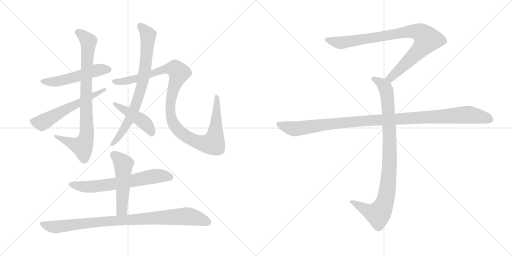
t = 0.00 s
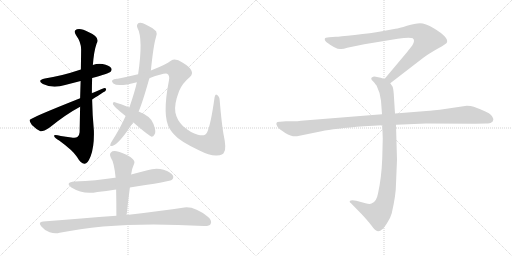
t = 2.12 s
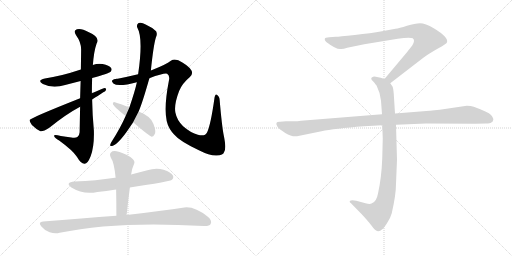
t = 4.24 s
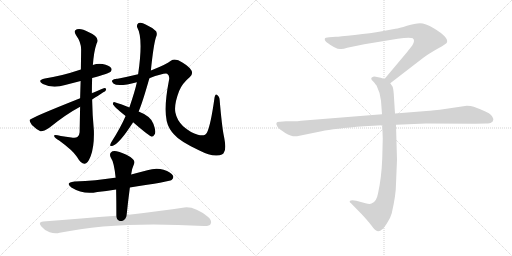
t = 6.36 s
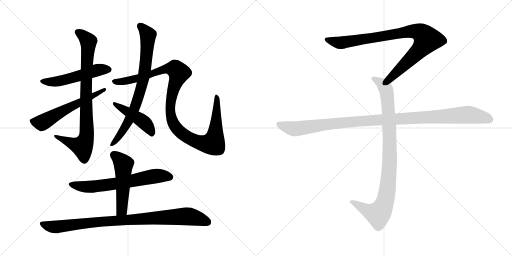
t = 8.48 s
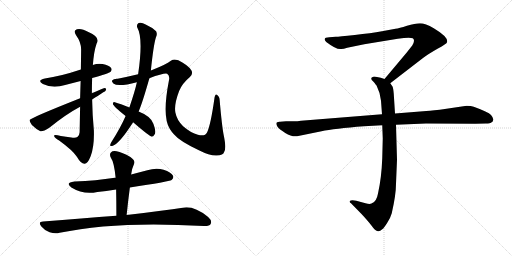
t = 10.60 s

The animated SVG that drew these frames (rendered in a browser with its animation timeline set to each time). Animation: 12 CSS @keyframes rules; one cycle of 10.60 s.

<svg version="1.1" viewBox="0 0 2048 1024" xmlns="http://www.w3.org/2000/svg">
  <g stroke="lightgray" stroke-dasharray="1,1" stroke-width="1" transform="scale(4, 4)">
    <line x1="0" y1="0" x2="256" y2="256"></line>
    <line x1="256" y1="0" x2="0" y2="256"></line>
    <line x1="128" y1="0" x2="128" y2="256"></line>
    <line x1="0" y1="128" x2="256" y2="128"></line>
    <line x1="256" y1="0" x2="512" y2="256"></line>
    <line x1="512" y1="0" x2="256" y2="256"></line>
    <line x1="384" y1="0" x2="384" y2="256"></line>
    <line x1="256" y1="128" x2="512" y2="128"></line>
  </g>
<g transform="scale(1, -1) translate(0, -850)">
   <style type="text/css">
    @keyframes keyframes0 {
      from {
       stroke: black;
       stroke-dashoffset: 523;
       stroke-width: 128;
       }
       63% {
       animation-timing-function: step-end;
       stroke: black;
       stroke-dashoffset: 0;
       stroke-width: 128;
       }
       to {
       stroke: black;
       stroke-width: 1024;
       }
       }
       #make-me-a-hanzi-animation-0 {
         animation: keyframes0 0.675618s both;
         animation-delay: 0.000000s;
         animation-timing-function: linear;
       }
    @keyframes keyframes1 {
      from {
       stroke: black;
       stroke-dashoffset: 847;
       stroke-width: 128;
       }
       73% {
       animation-timing-function: step-end;
       stroke: black;
       stroke-dashoffset: 0;
       stroke-width: 128;
       }
       to {
       stroke: black;
       stroke-width: 1024;
       }
       }
       #make-me-a-hanzi-animation-1 {
         animation: keyframes1 0.939290s both;
         animation-delay: 0.675618s;
         animation-timing-function: linear;
       }
    @keyframes keyframes2 {
      from {
       stroke: black;
       stroke-dashoffset: 589;
       stroke-width: 128;
       }
       66% {
       animation-timing-function: step-end;
       stroke: black;
       stroke-dashoffset: 0;
       stroke-width: 128;
       }
       to {
       stroke: black;
       stroke-width: 1024;
       }
       }
       #make-me-a-hanzi-animation-2 {
         animation: keyframes2 0.729329s both;
         animation-delay: 1.614908s;
         animation-timing-function: linear;
       }
    @keyframes keyframes3 {
      from {
       stroke: black;
       stroke-dashoffset: 771;
       stroke-width: 128;
       }
       72% {
       animation-timing-function: step-end;
       stroke: black;
       stroke-dashoffset: 0;
       stroke-width: 128;
       }
       to {
       stroke: black;
       stroke-width: 1024;
       }
       }
       #make-me-a-hanzi-animation-3 {
         animation: keyframes3 0.877441s both;
         animation-delay: 2.344237s;
         animation-timing-function: linear;
       }
    @keyframes keyframes4 {
      from {
       stroke: black;
       stroke-dashoffset: 1113;
       stroke-width: 128;
       }
       78% {
       animation-timing-function: step-end;
       stroke: black;
       stroke-dashoffset: 0;
       stroke-width: 128;
       }
       to {
       stroke: black;
       stroke-width: 1024;
       }
       }
       #make-me-a-hanzi-animation-4 {
         animation: keyframes4 1.155762s both;
         animation-delay: 3.221678s;
         animation-timing-function: linear;
       }
    @keyframes keyframes5 {
      from {
       stroke: black;
       stroke-dashoffset: 455;
       stroke-width: 128;
       }
       60% {
       animation-timing-function: step-end;
       stroke: black;
       stroke-dashoffset: 0;
       stroke-width: 128;
       }
       to {
       stroke: black;
       stroke-width: 1024;
       }
       }
       #make-me-a-hanzi-animation-5 {
         animation: keyframes5 0.620280s both;
         animation-delay: 4.377440s;
         animation-timing-function: linear;
       }
    @keyframes keyframes6 {
      from {
       stroke: black;
       stroke-dashoffset: 653;
       stroke-width: 128;
       }
       68% {
       animation-timing-function: step-end;
       stroke: black;
       stroke-dashoffset: 0;
       stroke-width: 128;
       }
       to {
       stroke: black;
       stroke-width: 1024;
       }
       }
       #make-me-a-hanzi-animation-6 {
         animation: keyframes6 0.781413s both;
         animation-delay: 4.997720s;
         animation-timing-function: linear;
       }
    @keyframes keyframes7 {
      from {
       stroke: black;
       stroke-dashoffset: 512;
       stroke-width: 128;
       }
       63% {
       animation-timing-function: step-end;
       stroke: black;
       stroke-dashoffset: 0;
       stroke-width: 128;
       }
       to {
       stroke: black;
       stroke-width: 1024;
       }
       }
       #make-me-a-hanzi-animation-7 {
         animation: keyframes7 0.666667s both;
         animation-delay: 5.779133s;
         animation-timing-function: linear;
       }
    @keyframes keyframes8 {
      from {
       stroke: black;
       stroke-dashoffset: 923;
       stroke-width: 128;
       }
       75% {
       animation-timing-function: step-end;
       stroke: black;
       stroke-dashoffset: 0;
       stroke-width: 128;
       }
       to {
       stroke: black;
       stroke-width: 1024;
       }
       }
       #make-me-a-hanzi-animation-8 {
         animation: keyframes8 1.001139s both;
         animation-delay: 6.445800s;
         animation-timing-function: linear;
       }
    @keyframes keyframes9 {
      from {
       stroke: black;
       stroke-dashoffset: 901;
       stroke-width: 128;
       }
       75% {
       animation-timing-function: step-end;
       stroke: black;
       stroke-dashoffset: 0;
       stroke-width: 128;
       }
       to {
       stroke: black;
       stroke-width: 1024;
       }
       }
       #make-me-a-hanzi-animation-9 {
         animation: keyframes9 0.983236s both;
         animation-delay: 7.446939s;
         animation-timing-function: linear;
       }
    @keyframes keyframes10 {
      from {
       stroke: black;
       stroke-dashoffset: 948;
       stroke-width: 128;
       }
       76% {
       animation-timing-function: step-end;
       stroke: black;
       stroke-dashoffset: 0;
       stroke-width: 128;
       }
       to {
       stroke: black;
       stroke-width: 1024;
       }
       }
       #make-me-a-hanzi-animation-10 {
         animation: keyframes10 1.021484s both;
         animation-delay: 8.430175s;
         animation-timing-function: linear;
       }
    @keyframes keyframes11 {
      from {
       stroke: black;
       stroke-dashoffset: 1108;
       stroke-width: 128;
       }
       78% {
       animation-timing-function: step-end;
       stroke: black;
       stroke-dashoffset: 0;
       stroke-width: 128;
       }
       to {
       stroke: black;
       stroke-width: 1024;
       }
       }
       #make-me-a-hanzi-animation-11 {
         animation: keyframes11 1.151693s both;
         animation-delay: 9.451659s;
         animation-timing-function: linear;
       }
</style>
<path d="M 368.5 538.0 Q 434.5 556.0 442.5 563.0 Q 449.5 570.0 444.5 578.0 Q 437.5 588.0 410.5 594.0 Q 389.5 597.0 371.5 590.0 L 323.5 572.0 Q 242.5 545.0 179.5 536.0 Q 146.5 529.0 171.5 514.0 Q 210.5 495.0 260.5 510.0 L 322.5 526.0 L 368.5 538.0 Z" fill="lightgray"></path> 
<path d="M 320.5 423.0 Q 319.5 378.0 318.5 321.0 Q 317.5 308.0 310.5 303.0 Q 303.5 297.0 285.5 300.0 Q 263.5 304.0 243.5 306.0 Q 213.5 315.0 216.5 306.0 Q 217.5 299.0 236.5 288.0 Q 291.5 248.0 307.5 223.0 Q 323.5 195.0 337.5 195.0 Q 350.5 194.0 362.5 225.0 Q 377.5 265.0 375.5 328.0 Q 369.5 391.0 368.5 452.0 L 367.5 477.0 Q 367.5 508.0 368.5 538.0 L 371.5 590.0 Q 375.5 645.0 386.5 676.0 Q 402.5 701.0 353.5 722.0 Q 325.5 738.0 307.5 733.0 Q 291.5 727.0 305.5 707.0 Q 323.5 683.0 324.5 653.0 Q 324.5 644.0 323.5 572.0 L 322.5 526.0 Q 321.5 496.0 320.5 457.0 L 320.5 423.0 Z" fill="lightgray"></path> 
<path d="M 320.5 457.0 Q 121.5 378.0 118.5 370.0 Q 117.5 363.0 127.5 350.0 Q 143.5 334.0 161.5 325.0 Q 170.5 322.0 198.5 340.0 Q 265.5 394.0 320.5 423.0 L 368.5 452.0 Q 419.5 485.0 421.5 486.0 Q 428.5 496.0 419.5 498.0 Q 415.5 498.0 367.5 477.0 L 320.5 457.0 Z" fill="lightgray"></path> 
<path d="M 554.5 404.0 Q 569.5 438.0 597.5 537.0 L 603.5 568.0 Q 613.5 667.0 623.5 700.0 Q 630.5 713.0 624.5 725.0 Q 609.5 740.0 582.5 752.0 Q 566.5 762.0 554.5 758.0 Q 544.5 751.0 549.5 739.0 Q 573.5 697.0 552.5 553.0 L 547.5 521.0 Q 540.5 488.0 517.5 420.0 L 502.5 386.0 Q 481.5 338.0 447.5 285.0 Q 443.5 279.0 441.5 273.0 Q 438.5 264.0 448.5 266.0 Q 475.5 272.0 532.5 361.0 L 554.5 404.0 Z" fill="lightgray"></path> 
<path d="M 597.5 537.0 Q 657.5 559.0 668.5 555.0 Q 680.5 548.0 675.5 527.0 Q 647.5 383.0 679.5 334.0 Q 685.5 324.0 695.5 313.0 Q 717.5 286.0 795.5 249.0 Q 838.5 227.0 866.5 228.0 Q 893.5 229.0 896.5 242.0 Q 906.5 255.0 894.5 311.0 Q 887.5 347.0 878.5 451.0 Q 877.5 466.0 866.5 471.0 Q 862.5 475.0 858.5 462.0 Q 842.5 347.0 827.5 319.0 Q 820.5 304.0 791.5 311.0 Q 763.5 318.0 732.5 345.0 Q 707.5 369.0 701.5 400.0 Q 695.5 431.0 716.5 486.0 Q 728.5 516.0 759.5 542.0 Q 786.5 566.0 729.5 600.0 Q 701.5 619.0 683.5 607.0 Q 664.5 592.0 608.5 570.0 Q 605.5 569.0 603.5 568.0 L 552.5 553.0 Q 510.5 543.0 470.5 535.0 Q 454.5 536.0 448.5 528.0 Q 445.5 524.0 453.5 516.0 Q 471.5 501.0 547.5 521.0 L 597.5 537.0 Z" fill="lightgray"></path> 
<path d="M 532.5 361.0 Q 596.5 306.0 606.5 303.0 Q 613.5 303.0 617.5 311.0 Q 626.5 321.0 613.5 355.0 Q 603.5 385.0 554.5 404.0 L 517.5 420.0 Q 480.5 435.0 459.5 441.0 Q 452.5 445.0 451.5 435.0 Q 451.5 426.0 502.5 386.0 L 532.5 361.0 Z" fill="lightgray"></path> 
<path d="M 519.5 100.0 Q 676.5 124.0 686.5 130.0 Q 696.5 139.0 691.5 148.0 Q 684.5 161.0 654.5 171.0 Q 623.5 180.0 589.5 169.0 L 524.5 152.0 L 462.5 139.0 Q 461.5 140.0 459.5 139.0 Q 384.5 127.0 298.5 124.0 Q 258.5 120.0 285.5 100.0 Q 333.5 70.0 389.5 82.0 Q 423.5 86.0 464.5 92.0 L 519.5 100.0 Z" fill="lightgray"></path> 
<path d="M 506.5 -10.0 Q 512.5 48.0 519.5 100.0 L 524.5 152.0 Q 527.5 176.0 537.5 198.0 Q 540.5 208.0 521.5 222.0 Q 488.5 241.0 466.5 245.0 Q 450.5 248.0 443.5 240.0 Q 436.5 233.0 443.5 219.0 Q 456.5 201.0 462.5 139.0 L 464.5 92.0 Q 465.5 43.0 465.5 -13.0 C 465.5 -43.0 503.5 -40.0 506.5 -10.0 Z" fill="lightgray"></path> 
<path d="M 465.5 -13.0 Q 329.5 -23.0 172.5 -36.0 Q 150.5 -37.0 165.5 -56.0 Q 178.5 -72.0 198.5 -79.0 Q 220.5 -86.0 238.5 -81.0 Q 467.5 -33.0 815.5 -54.0 Q 837.5 -55.0 842.5 -46.0 Q 849.5 -33.0 832.5 -18.0 Q 778.5 25.0 737.5 20.0 Q 649.5 7.0 506.5 -10.0 L 465.5 -13.0 Z" fill="lightgray"></path> 
<path d="M 1561.0 517.0 L 1692.0 618.0 Q 1713.0 634.0 1750.0 655.0 Q 1788.0 676.0 1788.0 681.0 Q 1795.0 701.0 1735.0 737.0 Q 1701.0 757.0 1680.0 757.0 Q 1660.0 757.0 1628.0 747.0 Q 1596.0 737.0 1582.0 735.0 L 1528.0 725.0 Q 1484.0 717.0 1419.0 710.0 Q 1355.0 703.0 1343.0 703.0 L 1317.0 701.0 Q 1299.0 701.0 1299.0 694.0 Q 1297.0 690.0 1305.0 682.0 Q 1347.0 650.0 1365.0 654.0 Q 1374.0 654.0 1389.0 659.0 L 1457.0 673.0 L 1591.0 695.0 Q 1638.0 702.0 1651.0 697.0 Q 1662.0 689.0 1649.0 668.0 L 1627.0 640.0 L 1538.0 534.0 C 1519.0 511.0 1537.0 499.0 1561.0 517.0 Z" fill="lightgray"></path> 
<path d="M 1529.0 349.0 L 1531.0 296.0 L 1529.0 217.0 Q 1526.0 138.0 1512.0 76.0 Q 1506.0 42.0 1486.0 36.0 Q 1479.0 32.0 1462.0 37.0 L 1425.0 47.0 Q 1405.0 51.0 1399.0 46.0 Q 1397.0 41.0 1404.0 37.0 L 1447.0 -7.0 Q 1472.0 -34.0 1485.0 -51.0 Q 1498.0 -68.0 1503.0 -71.0 Q 1515.0 -81.0 1529.0 -67.0 Q 1536.0 -62.0 1549.0 -41.0 Q 1561.0 -24.0 1567.0 -3.0 Q 1584.0 71.0 1584.0 115.0 L 1588.0 211.0 L 1584.0 351.0 L 1580.0 396.0 L 1575.0 475.0 Q 1573.0 498.0 1570.0 504.0 L 1561.0 517.0 C 1554.0 529.0 1554.0 529.0 1538.0 534.0 L 1523.0 539.0 L 1503.0 543.0 Q 1493.0 545.0 1489.0 541.0 Q 1485.0 540.0 1485.0 535.0 Q 1485.0 530.0 1493.0 524.0 Q 1505.0 510.0 1507.0 506.0 Q 1522.0 476.0 1524.0 447.0 L 1528.0 393.0 L 1529.0 349.0 Z" fill="lightgray"></path> 
<path d="M 1528.0 393.0 L 1204.0 367.0 Q 1190.0 365.0 1174.0 365.0 L 1144.0 365.0 L 1120.0 363.0 Q 1097.0 364.0 1110.0 343.0 Q 1116.0 334.0 1141.0 318.0 Q 1167.0 302.0 1188.0 305.0 L 1286.0 325.0 Q 1336.0 336.0 1456.0 345.0 L 1529.0 349.0 L 1584.0 351.0 L 1704.0 356.0 L 1901.0 355.0 L 1944.0 356.0 Q 1961.0 356.0 1965.0 360.0 Q 1971.0 362.0 1973.0 370.0 Q 1975.0 377.0 1964.0 390.0 Q 1953.0 402.0 1895.0 423.0 Q 1884.0 427.0 1867.0 427.0 L 1759.0 411.0 Q 1714.0 406.0 1693.0 405.0 L 1580.0 396.0 L 1528.0 393.0 Z" fill="lightgray"></path> 
      <clipPath id="make-me-a-hanzi-clip-0">
      <path d="M 368.5 538.0 Q 434.5 556.0 442.5 563.0 Q 449.5 570.0 444.5 578.0 Q 437.5 588.0 410.5 594.0 Q 389.5 597.0 371.5 590.0 L 323.5 572.0 Q 242.5 545.0 179.5 536.0 Q 146.5 529.0 171.5 514.0 Q 210.5 495.0 260.5 510.0 L 322.5 526.0 L 368.5 538.0 Z" fill="lightgray"></path>
      </clipPath>
      <path clip-path="url(#make-me-a-hanzi-clip-0)" d="M 172.5 526.0 L 220.5 523.0 L 392.5 570.0 L 433.5 572.0 " fill="none" id="make-me-a-hanzi-animation-0" stroke-dasharray="395 790" stroke-linecap="round"></path>

      <clipPath id="make-me-a-hanzi-clip-1">
      <path d="M 320.5 423.0 Q 319.5 378.0 318.5 321.0 Q 317.5 308.0 310.5 303.0 Q 303.5 297.0 285.5 300.0 Q 263.5 304.0 243.5 306.0 Q 213.5 315.0 216.5 306.0 Q 217.5 299.0 236.5 288.0 Q 291.5 248.0 307.5 223.0 Q 323.5 195.0 337.5 195.0 Q 350.5 194.0 362.5 225.0 Q 377.5 265.0 375.5 328.0 Q 369.5 391.0 368.5 452.0 L 367.5 477.0 Q 367.5 508.0 368.5 538.0 L 371.5 590.0 Q 375.5 645.0 386.5 676.0 Q 402.5 701.0 353.5 722.0 Q 325.5 738.0 307.5 733.0 Q 291.5 727.0 305.5 707.0 Q 323.5 683.0 324.5 653.0 Q 324.5 644.0 323.5 572.0 L 322.5 526.0 Q 321.5 496.0 320.5 457.0 L 320.5 423.0 Z" fill="lightgray"></path>
      </clipPath>
      <path clip-path="url(#make-me-a-hanzi-clip-1)" d="M 313.5 719.0 L 335.5 706.0 L 353.5 680.0 L 343.5 479.0 L 345.5 303.0 L 329.5 264.0 L 222.5 304.0 " fill="none" id="make-me-a-hanzi-animation-1" stroke-dasharray="719 1438" stroke-linecap="round"></path>

      <clipPath id="make-me-a-hanzi-clip-2">
      <path d="M 320.5 457.0 Q 121.5 378.0 118.5 370.0 Q 117.5 363.0 127.5 350.0 Q 143.5 334.0 161.5 325.0 Q 170.5 322.0 198.5 340.0 Q 265.5 394.0 320.5 423.0 L 368.5 452.0 Q 419.5 485.0 421.5 486.0 Q 428.5 496.0 419.5 498.0 Q 415.5 498.0 367.5 477.0 L 320.5 457.0 Z" fill="lightgray"></path>
      </clipPath>
      <path clip-path="url(#make-me-a-hanzi-clip-2)" d="M 123.5 367.0 L 167.5 359.0 L 285.5 427.0 L 376.5 465.0 L 380.5 475.0 L 395.5 477.0 L 418.5 492.0 " fill="none" id="make-me-a-hanzi-animation-2" stroke-dasharray="461 922" stroke-linecap="round"></path>

      <clipPath id="make-me-a-hanzi-clip-3">
      <path d="M 554.5 404.0 Q 569.5 438.0 597.5 537.0 L 603.5 568.0 Q 613.5 667.0 623.5 700.0 Q 630.5 713.0 624.5 725.0 Q 609.5 740.0 582.5 752.0 Q 566.5 762.0 554.5 758.0 Q 544.5 751.0 549.5 739.0 Q 573.5 697.0 552.5 553.0 L 547.5 521.0 Q 540.5 488.0 517.5 420.0 L 502.5 386.0 Q 481.5 338.0 447.5 285.0 Q 443.5 279.0 441.5 273.0 Q 438.5 264.0 448.5 266.0 Q 475.5 272.0 532.5 361.0 L 554.5 404.0 Z" fill="lightgray"></path>
      </clipPath>
      <path clip-path="url(#make-me-a-hanzi-clip-3)" d="M 561.5 746.0 L 591.5 710.0 L 573.5 532.0 L 544.5 435.0 L 511.5 359.0 L 449.5 274.0 " fill="none" id="make-me-a-hanzi-animation-3" stroke-dasharray="643 1286" stroke-linecap="round"></path>

      <clipPath id="make-me-a-hanzi-clip-4">
      <path d="M 597.5 537.0 Q 657.5 559.0 668.5 555.0 Q 680.5 548.0 675.5 527.0 Q 647.5 383.0 679.5 334.0 Q 685.5 324.0 695.5 313.0 Q 717.5 286.0 795.5 249.0 Q 838.5 227.0 866.5 228.0 Q 893.5 229.0 896.5 242.0 Q 906.5 255.0 894.5 311.0 Q 887.5 347.0 878.5 451.0 Q 877.5 466.0 866.5 471.0 Q 862.5 475.0 858.5 462.0 Q 842.5 347.0 827.5 319.0 Q 820.5 304.0 791.5 311.0 Q 763.5 318.0 732.5 345.0 Q 707.5 369.0 701.5 400.0 Q 695.5 431.0 716.5 486.0 Q 728.5 516.0 759.5 542.0 Q 786.5 566.0 729.5 600.0 Q 701.5 619.0 683.5 607.0 Q 664.5 592.0 608.5 570.0 Q 605.5 569.0 603.5 568.0 L 552.5 553.0 Q 510.5 543.0 470.5 535.0 Q 454.5 536.0 448.5 528.0 Q 445.5 524.0 453.5 516.0 Q 471.5 501.0 547.5 521.0 L 597.5 537.0 Z" fill="lightgray"></path>
      </clipPath>
      <path clip-path="url(#make-me-a-hanzi-clip-4)" d="M 457.5 525.0 L 511.5 527.0 L 670.5 576.0 L 703.5 572.0 L 716.5 560.0 L 692.5 492.0 L 681.5 438.0 L 680.5 407.0 L 690.5 363.0 L 716.5 326.0 L 739.5 308.0 L 780.5 286.0 L 818.5 275.0 L 852.5 277.0 L 858.5 293.0 L 868.5 417.0 L 866.5 463.0 " fill="none" id="make-me-a-hanzi-animation-4" stroke-dasharray="985 1970" stroke-linecap="round"></path>

      <clipPath id="make-me-a-hanzi-clip-5">
      <path d="M 532.5 361.0 Q 596.5 306.0 606.5 303.0 Q 613.5 303.0 617.5 311.0 Q 626.5 321.0 613.5 355.0 Q 603.5 385.0 554.5 404.0 L 517.5 420.0 Q 480.5 435.0 459.5 441.0 Q 452.5 445.0 451.5 435.0 Q 451.5 426.0 502.5 386.0 L 532.5 361.0 Z" fill="lightgray"></path>
      </clipPath>
      <path clip-path="url(#make-me-a-hanzi-clip-5)" d="M 457.5 435.0 L 566.5 369.0 L 596.5 339.0 L 608.5 312.0 " fill="none" id="make-me-a-hanzi-animation-5" stroke-dasharray="327 654" stroke-linecap="round"></path>

      <clipPath id="make-me-a-hanzi-clip-6">
      <path d="M 519.5 100.0 Q 676.5 124.0 686.5 130.0 Q 696.5 139.0 691.5 148.0 Q 684.5 161.0 654.5 171.0 Q 623.5 180.0 589.5 169.0 L 524.5 152.0 L 462.5 139.0 Q 461.5 140.0 459.5 139.0 Q 384.5 127.0 298.5 124.0 Q 258.5 120.0 285.5 100.0 Q 333.5 70.0 389.5 82.0 Q 423.5 86.0 464.5 92.0 L 519.5 100.0 Z" fill="lightgray"></path>
      </clipPath>
      <path clip-path="url(#make-me-a-hanzi-clip-6)" d="M 289.5 114.0 L 313.5 105.0 L 364.5 103.0 L 529.5 125.0 L 613.5 145.0 L 654.5 147.0 L 680.5 141.0 " fill="none" id="make-me-a-hanzi-animation-6" stroke-dasharray="525 1050" stroke-linecap="round"></path>

      <clipPath id="make-me-a-hanzi-clip-7">
      <path d="M 506.5 -10.0 Q 512.5 48.0 519.5 100.0 L 524.5 152.0 Q 527.5 176.0 537.5 198.0 Q 540.5 208.0 521.5 222.0 Q 488.5 241.0 466.5 245.0 Q 450.5 248.0 443.5 240.0 Q 436.5 233.0 443.5 219.0 Q 456.5 201.0 462.5 139.0 L 464.5 92.0 Q 465.5 43.0 465.5 -13.0 C 465.5 -43.0 503.5 -40.0 506.5 -10.0 Z" fill="lightgray"></path>
      </clipPath>
      <path clip-path="url(#make-me-a-hanzi-clip-7)" d="M 455.5 230.0 L 475.5 215.0 L 494.5 185.0 L 488.5 17.0 L 471.5 -5.0 " fill="none" id="make-me-a-hanzi-animation-7" stroke-dasharray="384 768" stroke-linecap="round"></path>

      <clipPath id="make-me-a-hanzi-clip-8">
      <path d="M 465.5 -13.0 Q 329.5 -23.0 172.5 -36.0 Q 150.5 -37.0 165.5 -56.0 Q 178.5 -72.0 198.5 -79.0 Q 220.5 -86.0 238.5 -81.0 Q 467.5 -33.0 815.5 -54.0 Q 837.5 -55.0 842.5 -46.0 Q 849.5 -33.0 832.5 -18.0 Q 778.5 25.0 737.5 20.0 Q 649.5 7.0 506.5 -10.0 L 465.5 -13.0 Z" fill="lightgray"></path>
      </clipPath>
      <path clip-path="url(#make-me-a-hanzi-clip-8)" d="M 169.5 -46.0 L 220.5 -58.0 L 430.5 -34.0 L 744.5 -15.0 L 830.5 -38.0 " fill="none" id="make-me-a-hanzi-animation-8" stroke-dasharray="795 1590" stroke-linecap="round"></path>

      <clipPath id="make-me-a-hanzi-clip-9">
      <path d="M 1561.0 517.0 L 1692.0 618.0 Q 1713.0 634.0 1750.0 655.0 Q 1788.0 676.0 1788.0 681.0 Q 1795.0 701.0 1735.0 737.0 Q 1701.0 757.0 1680.0 757.0 Q 1660.0 757.0 1628.0 747.0 Q 1596.0 737.0 1582.0 735.0 L 1528.0 725.0 Q 1484.0 717.0 1419.0 710.0 Q 1355.0 703.0 1343.0 703.0 L 1317.0 701.0 Q 1299.0 701.0 1299.0 694.0 Q 1297.0 690.0 1305.0 682.0 Q 1347.0 650.0 1365.0 654.0 Q 1374.0 654.0 1389.0 659.0 L 1457.0 673.0 L 1591.0 695.0 Q 1638.0 702.0 1651.0 697.0 Q 1662.0 689.0 1649.0 668.0 L 1627.0 640.0 L 1538.0 534.0 C 1519.0 511.0 1537.0 499.0 1561.0 517.0 Z" fill="lightgray"></path>
      </clipPath>
      <path clip-path="url(#make-me-a-hanzi-clip-9)" d="M 1308.0 691.0 L 1367.0 679.0 L 1625.0 723.0 L 1656.0 726.0 L 1687.0 716.0 L 1708.0 692.0 L 1695.0 670.0 L 1580.0 554.0 L 1561.0 537.0 L 1548.0 536.0 " fill="none" id="make-me-a-hanzi-animation-9" stroke-dasharray="773 1546" stroke-linecap="round"></path>

      <clipPath id="make-me-a-hanzi-clip-10">
      <path d="M 1529.0 349.0 L 1531.0 296.0 L 1529.0 217.0 Q 1526.0 138.0 1512.0 76.0 Q 1506.0 42.0 1486.0 36.0 Q 1479.0 32.0 1462.0 37.0 L 1425.0 47.0 Q 1405.0 51.0 1399.0 46.0 Q 1397.0 41.0 1404.0 37.0 L 1447.0 -7.0 Q 1472.0 -34.0 1485.0 -51.0 Q 1498.0 -68.0 1503.0 -71.0 Q 1515.0 -81.0 1529.0 -67.0 Q 1536.0 -62.0 1549.0 -41.0 Q 1561.0 -24.0 1567.0 -3.0 Q 1584.0 71.0 1584.0 115.0 L 1588.0 211.0 L 1584.0 351.0 L 1580.0 396.0 L 1575.0 475.0 Q 1573.0 498.0 1570.0 504.0 L 1561.0 517.0 C 1554.0 529.0 1554.0 529.0 1538.0 534.0 L 1523.0 539.0 L 1503.0 543.0 Q 1493.0 545.0 1489.0 541.0 Q 1485.0 540.0 1485.0 535.0 Q 1485.0 530.0 1493.0 524.0 Q 1505.0 510.0 1507.0 506.0 Q 1522.0 476.0 1524.0 447.0 L 1528.0 393.0 L 1529.0 349.0 Z" fill="lightgray"></path>
      </clipPath>
      <path clip-path="url(#make-me-a-hanzi-clip-10)" d="M 1494.0 533.0 L 1524.0 518.0 L 1540.0 500.0 L 1551.0 450.0 L 1559.0 218.0 L 1547.0 75.0 L 1529.0 15.0 L 1510.0 -6.0 L 1473.0 5.0 L 1405.0 43.0 " fill="none" id="make-me-a-hanzi-animation-10" stroke-dasharray="820 1640" stroke-linecap="round"></path>

      <clipPath id="make-me-a-hanzi-clip-11">
      <path d="M 1528.0 393.0 L 1204.0 367.0 Q 1190.0 365.0 1174.0 365.0 L 1144.0 365.0 L 1120.0 363.0 Q 1097.0 364.0 1110.0 343.0 Q 1116.0 334.0 1141.0 318.0 Q 1167.0 302.0 1188.0 305.0 L 1286.0 325.0 Q 1336.0 336.0 1456.0 345.0 L 1529.0 349.0 L 1584.0 351.0 L 1704.0 356.0 L 1901.0 355.0 L 1944.0 356.0 Q 1961.0 356.0 1965.0 360.0 Q 1971.0 362.0 1973.0 370.0 Q 1975.0 377.0 1964.0 390.0 Q 1953.0 402.0 1895.0 423.0 Q 1884.0 427.0 1867.0 427.0 L 1759.0 411.0 Q 1714.0 406.0 1693.0 405.0 L 1580.0 396.0 L 1528.0 393.0 Z" fill="lightgray"></path>
      </clipPath>
      <path clip-path="url(#make-me-a-hanzi-clip-11)" d="M 1116.0 353.0 L 1146.0 341.0 L 1189.0 335.0 L 1429.0 365.0 L 1863.0 391.0 L 1930.0 382.0 L 1960.0 372.0 " fill="none" id="make-me-a-hanzi-animation-11" stroke-dasharray="980 1960" stroke-linecap="round"></path>

</g>
</svg>
